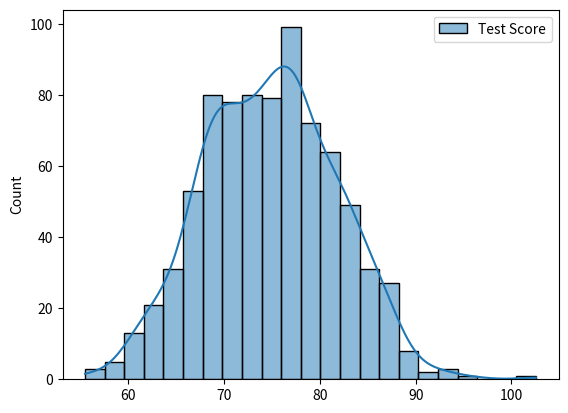

Generate this figure with matplotlib:
import numpy as np
import scipy.stats as stats

# the test scores o a physics class with 800 students are distributed normally with a mean of 75 and standard deviation of 7
# what percentage of students scored between 68 and 82?
mean = 75
std_dev = 7
x1 = 68
x2 = 82
cdf_x1 = stats.norm.cdf(x1, mean, std_dev) # consider the stats.norm.rvs() function to generate random numbers
cdf_x2 = stats.norm.cdf(x2, mean, std_dev)
percentage = (cdf_x2 - cdf_x1) * 100
print(f'{percentage}% of students scored between 68 and 82')
# how many students have test score between 61 and 89?
x1 = 61
x2 = 89
cdf_x1 = stats.norm.cdf(x1, mean, std_dev)
cdf_x2 = stats.norm.cdf(x2, mean, std_dev)
percentage = (cdf_x2 - cdf_x1) * 100
print(f'{percentage}% of students scored between 61 and 89')
# given percentage is a float, we multiply by 800 students and use the round function to round it to the nearest integer to get the number of students
students_number = (cdf_x2 - cdf_x1) * 800
print(f'{round(students_number)} students scored between 61 and 89')
# what is the probability that a student chosen at random has a test score between 54 and 75?
x1 = 54
x2 = 75
cdf_x1 = stats.norm.cdf(x1, mean, std_dev)
cdf_x2 = stats.norm.cdf(x2, mean, std_dev)
probability = (cdf_x2 - cdf_x1)
print(f'The probability that a student chosen at random has a test score between 54 and 75 is {probability}') # :.2f
# approximately how many students have a test score greater than or equal to 96?
x = 96
cdf_x = stats.norm.cdf(x, mean, std_dev)
students_number = (1 - cdf_x) * 800
print(f'{round(students_number)} students have a test score greater than or equal to 96')
# plot the results using a histogram
import matplotlib.pyplot as plt
import seaborn as sns
import pandas as pd

# generate random data
data = np.random.normal(mean, std_dev, 800)
# create a dataframe    
df = pd.DataFrame(data, columns=['Test Score'])
# create a histogram
sns.histplot(df, kde=True)
plt.show()